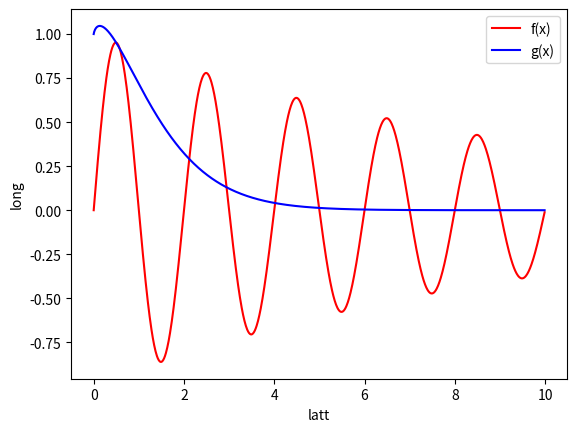

Generate this figure with matplotlib:
import numpy as np
from numpy import *
import math
import matplotlib.pyplot as plt

# f(x) = (e^(−x/10))*sin(πx)
x1 = np.arange(0, 10, 0.01)
y1 = np.power(np.e, (-x1/10)) * np.sin(np.pi * x1) 
# x*e^(−x/3)
y2 = np.power(x1*np.e , (-x1/3))

plt.plot(x1, y1, 'r',label = 'f(x)')
plt.plot(x1, y2 , 'b', label ='g(x)')
plt.legend()

plt.plot()

plt.ylabel("long")
plt.xlabel("latt")


plt.savefig("plot.png")
